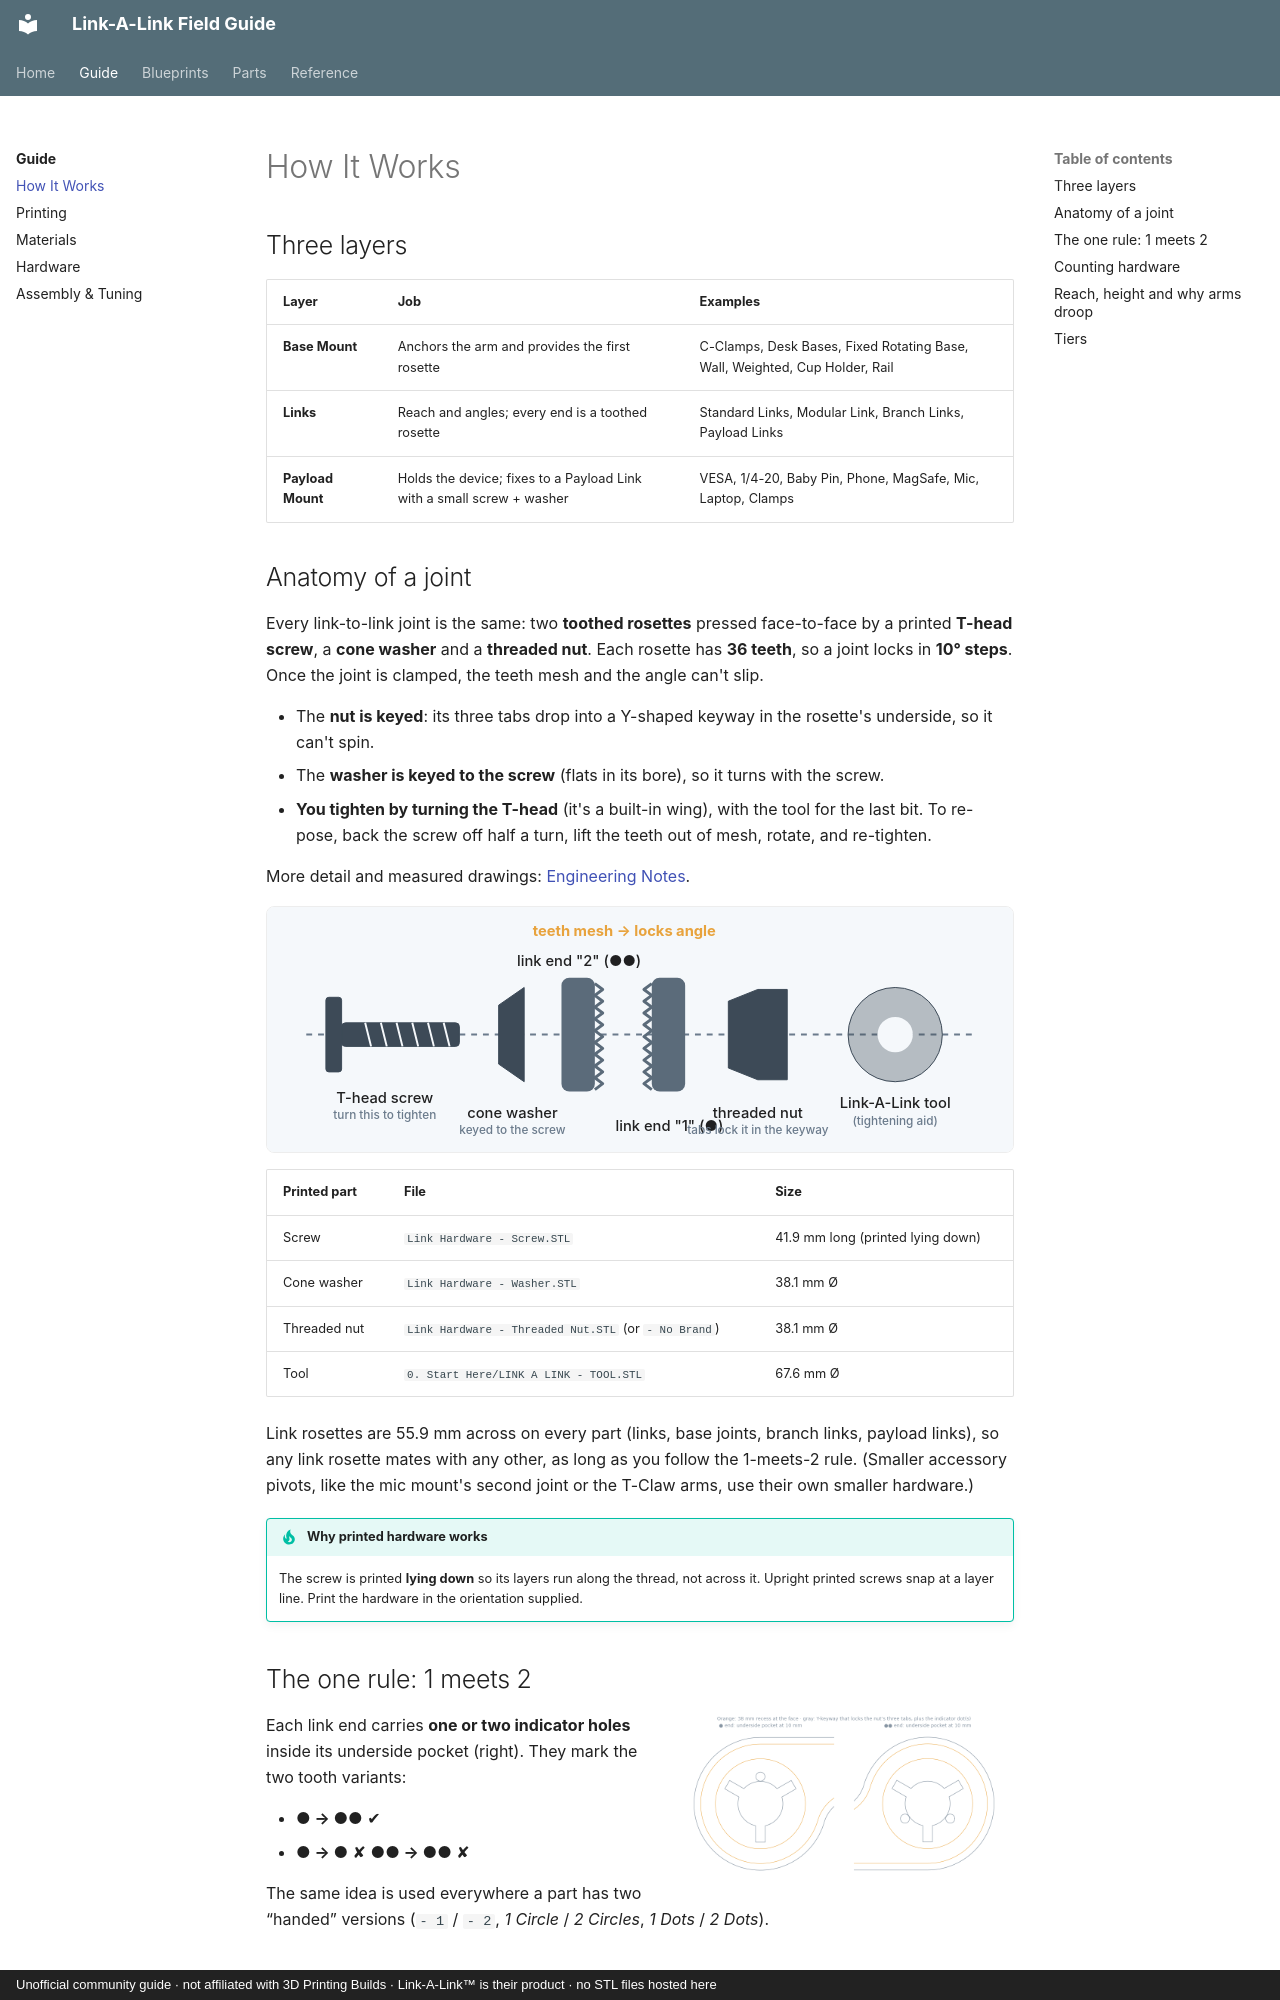

repository: buzzsurfr/linkalink-docs · page: guide/how-it-works.html · generator: mkdocs · copyright: Unofficial community guide · not affiliated with 3D Printing Builds · Link-A-Link™ is their product · no STL files hosted here

# How It Works

## Three layers

| Layer | Job | Examples |
|---|---|---|
| **Base Mount** | Anchors the arm and provides the first rosette | C-Clamps, Desk Bases, Fixed Rotating Base, Wall, Weighted, Cup Holder, Rail |
| **Links** | Reach and angles; every end is a toothed rosette | Standard Links, Modular Link, Branch Links, Payload Links |
| **Payload Mount** | Holds the device; fixes to a Payload Link with a small screw + washer | VESA, 1/4-20, Baby Pin, Phone, MagSafe, Mic, Laptop, Clamps |
